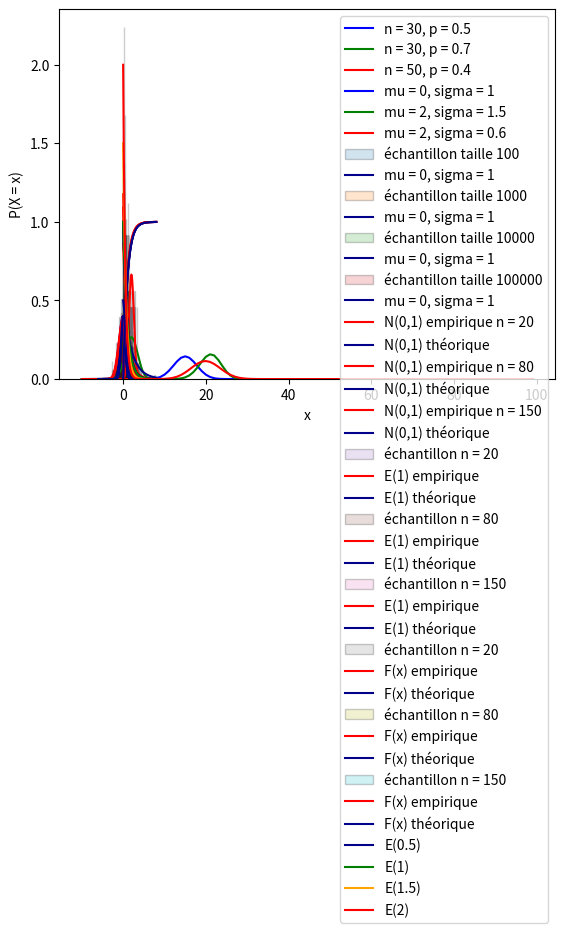

Recreate this plot in Python.
# [redacted]

#-----------------------------------------------------------------------------
# TP 2 : Étude et manipulation de lois de probabilités
#-----------------------------------------------------------------------------

import numpy as np
from numpy import linalg as la
import matplotlib.pyplot as plt
import scipy.stats as spicy
from scipy.stats import binom
import math as m


#-----------------------------------------------------------------------------
# 2.1. Loi Binomiale
#-----------------------------------------------------------------------------

#-----------------------------------------------------------------------------
# Données
#-----------------------------------------------------------------------------

#nombre d'expériences
n1 = 30
n2 = 30
n3 = 50

#probabilité de succès
p1 = 0.5
p2 = 0.7
p3 = 0.4

#-----------------------------------------------------------------------------
# Affichage des courbes
#-----------------------------------------------------------------------------

courbe1 = [binom.pmf(x, n1, p1) for x in range (100)]
courbe2 = [binom.pmf(x, n2, p2) for x in range (100)]
courbe3 = [binom.pmf(x, n3, p3) for x in range (100)]

plt.plot(courbe1, color = 'blue', label ="n = 30, p = 0.5")
plt.plot(courbe2, color = 'green', label ="n = 30, p = 0.7")
plt.plot(courbe3, color = 'red', label ="n = 50, p = 0.4")

plt.legend(loc = 'upper right')

plt.xlabel('x')
plt.ylabel('P(X = x)')

plt.savefig('binomiale.png')
plt.show()

#-----------------------------------------------------------------------------
# 2.2. Loi Normale univariée
#-----------------------------------------------------------------------------

#-----------------------------------------------------------------------------
# Données
#-----------------------------------------------------------------------------

#espérance
mu1 = 0
mu2 = 2
mu3 = 2

#écart type
sigma1 = 1
sigma2 = 1.5
sigma3 = 0.6

#bornes en abscisse
borneinf = -10
bornesup = 10

#-----------------------------------------------------------------------------
# Affichage des courbes
#-----------------------------------------------------------------------------

x = np.linspace(borneinf, bornesup, 1000)

y1 = spicy.norm.pdf(x, mu1, sigma1)
y2 = spicy.norm.pdf(x, mu2, sigma2)
y3 = spicy.norm.pdf(x, mu3, sigma3) 

plt.plot(x, y1, color = 'blue', label = "mu = 0, sigma = 1")
plt.plot(x, y2, color = 'green', label = "mu = 2, sigma = 1.5")
plt.plot(x, y3, color = 'red', label = "mu = 2, sigma = 0.6")

plt.legend(loc = 'upper left')

plt.xlabel('x')
plt.ylabel('P(X = x)')

plt.savefig('normale.png')
plt.show()


#-----------------------------------------------------------------------------
# 2.3. Simulation de données à partir d’une loi
#-----------------------------------------------------------------------------
# 2.3.1. Cas de la loi Normale
#-----------------------------------------------------------------------------

#loi normale centrée réduite : N(0,1)

for n in [100, 1000, 10000, 100000]:
    
    b = np.random.normal(mu1, sigma1, n)
    
    #histogramme des données générées
    plt.hist(b, bins = 30, density = True, edgecolor = 'black', alpha = 0.2,  label = f"échantillon taille {n}") 
    #alpa : transparence de l'histogramme
    
    #courbe de densité théorique de la loi normale centrée réduite
    x1 = np.linspace(-6, 6, 1000)
    plt.plot(x1, y1, color = 'darkblue', label = "mu = 0, sigma = 1")

    plt.legend(loc = 'upper right')

    plt.xlabel('x')
    plt.ylabel('P(X = x)')

    plt.savefig('normale2.png')
    plt.show()


#-----------------------------------------------------------------------------
# 2.4. Estimation de densité
#-----------------------------------------------------------------------------
# 2.4.1. Cas de la loi Normale
#-----------------------------------------------------------------------------


#-----------------------------------------------------------------------------
# Calcul des estimateurs
#-----------------------------------------------------------------------------

#renvoie la moyenne empirique
def moyenne(valeurs):
    return sum(valeurs) / len(valeurs)

#renvoie l'éacrt-type empirique
def ecart_type(valeurs):
    somme = 0
    x_bar = moyenne(valeurs)

    for i in range(len(valeurs)):
        somme = somme + (valeurs[i] - x_bar)**2

    return m.sqrt(somme / (len(valeurs) - 1))


#-----------------------------------------------------------------------------
# Comparaison des résultats
#-----------------------------------------------------------------------------

print(f"Estimation de densité pour la loi normale \n")

#abscisses
x2 = np.linspace(-5, 5, 1000)
    
for n in [20, 80, 150]:
    b1 = np.random.normal(mu1, sigma1, n)
    
    #estimation de la moyenne et de l'écart-type
    mu_estime = moyenne(b1)
    sigma_estime = ecart_type(b1)
    
    print(f"Échantillon de taille n = {n}")
    print(f"Moyenne empirique : {mu_estime}")
    print(f"Ecart-type empirique : {sigma_estime}")
    
    #courbe de densité empirique de la loi univariée centrée réduite
    y4 = spicy.norm.pdf(x2, mu_estime, sigma_estime)
    plt.plot(x2, y4, color = 'red', label = f"N(0,1) empirique n = {n}")

    #courbe de densité théorique de la loi univariée centrée réduite
    plt.plot(x2, y1, color = 'darkblue', label = "N(0,1) théorique")
    
    #tracé des courbes
    plt.legend(loc = 'upper right')

    plt.xlabel('x')
    plt.ylabel('P(X = x)')

    plt.savefig('normale3.png')
    plt.show()
    

#-----------------------------------------------------------------------------
# 2.4.2. Cas de la loi exponentielle
#-----------------------------------------------------------------------------

#-----------------------------------------------------------------------------
# Fonction de densité
#-----------------------------------------------------------------------------

#paramètre de la loi exponentielle
lambda1 = 1

#abscisses
x3 = np.linspace(0, 8, 1000)

print(f"\nEstimation de densité pour la loi exponentielle \n")

for n in [20, 80, 150]:
    #échantillons générés
    b2 = np.random.exponential(scale = 1/lambda1, size = n)

    #histogramme des échantillons générés
    plt.hist(b2, bins = 30, density = True, edgecolor = 'black', alpha = 0.2,  label = f"échantillon n = {n}") 
    
    #estimation du paramètre lambda
    lambda_estime = 1 / moyenne (b2)
    
    print(f"Échantillon de taille n = {n}")
    print(f"Estimation du paramètre lambda : {lambda_estime}")
    
    #courbe de densité empirique de la loi exponentielle
    y5 = spicy.expon.pdf(x3, scale = 1 / lambda_estime)
    plt.plot(x3, y5, color = 'red', label = "E(1) empirique")
    
    #courbe de densité théorique de la loi exponentielle
    y6 = spicy.expon.pdf(x3, scale = 1/lambda1)
    plt.plot(x3, y6, color = 'darkblue', label = "E(1) théorique")
        
    plt.legend(loc = 'upper right')

    plt.xlabel('x')
    plt.ylabel('P(X = x)')

    plt.savefig('densite_exponentielle.png')
    plt.show()

#-----------------------------------------------------------------------------
# Fonction de répartition
#-----------------------------------------------------------------------------

print(f"\nEstimation de répartition pour la loi exponentielle \n")

for n in [20, 80, 150]:
    #échantillons générés
    b2 = np.random.exponential(scale = 1/lambda1, size = n)

    #histogramme des échantillons générés
    plt.hist(b2, bins = 30, density = True, edgecolor = 'black', alpha = 0.2,  label = f"échantillon n = {n}") 
    
    #estimation du paramètre lambda
    lambda_estime2 = 1 / moyenne (b2)
    
    print(f"Échantillon de taille n = {n}")
    print(f"Estimation du paramètre lambda : {lambda_estime2}")
    
    #courbe de répartition empirique de la loi exponentielle
    y6 = spicy.expon.cdf(x3, scale = 1/lambda_estime2)
    plt.plot(x3, y6, color = 'red', label = "F(x) empirique")
    
    #courbe de répartition théorique de la loi exponentielle
    y6 = spicy.expon.cdf(x3, scale = 1/lambda1)
    plt.plot(x3, y6, color = 'darkblue', label = "F(x) théorique")
        
    plt.legend(loc = 'upper right')

    plt.xlabel('x')
    plt.ylabel('F(x)')

    plt.savefig('repartition_exponentielle.png')
    plt.show()
    
    
#-----------------------------------------------------------------------------
# Variation du paramètre lambda
#-----------------------------------------------------------------------------

#paramètres de la loi exponentielle
lambda2 = 0.5
lambda3 = 1.5
lambda4 = 2

#tracé des courbes
y7 = spicy.expon.pdf(x3, scale = 1/lambda2)
plt.plot(x3, y7, color = 'darkblue', label = f"E({lambda2})")

y8 = spicy.expon.pdf(x3, scale = 1/lambda1)
plt.plot(x3, y8, color = 'green', label = f"E({lambda1})")

y9 = spicy.expon.pdf(x3, scale = 1/lambda3)
plt.plot(x3, y9, color = 'orange', label = f"E({lambda3})")

y10 = spicy.expon.pdf(x3, scale = 1/lambda4)
plt.plot(x3, y10, color = 'red', label = f"E({lambda4})")
    
plt.legend(loc = 'upper right')

plt.xlabel('x')
plt.ylabel('P(X = x)')

plt.savefig('exp_lambdas.png')
plt.show()
